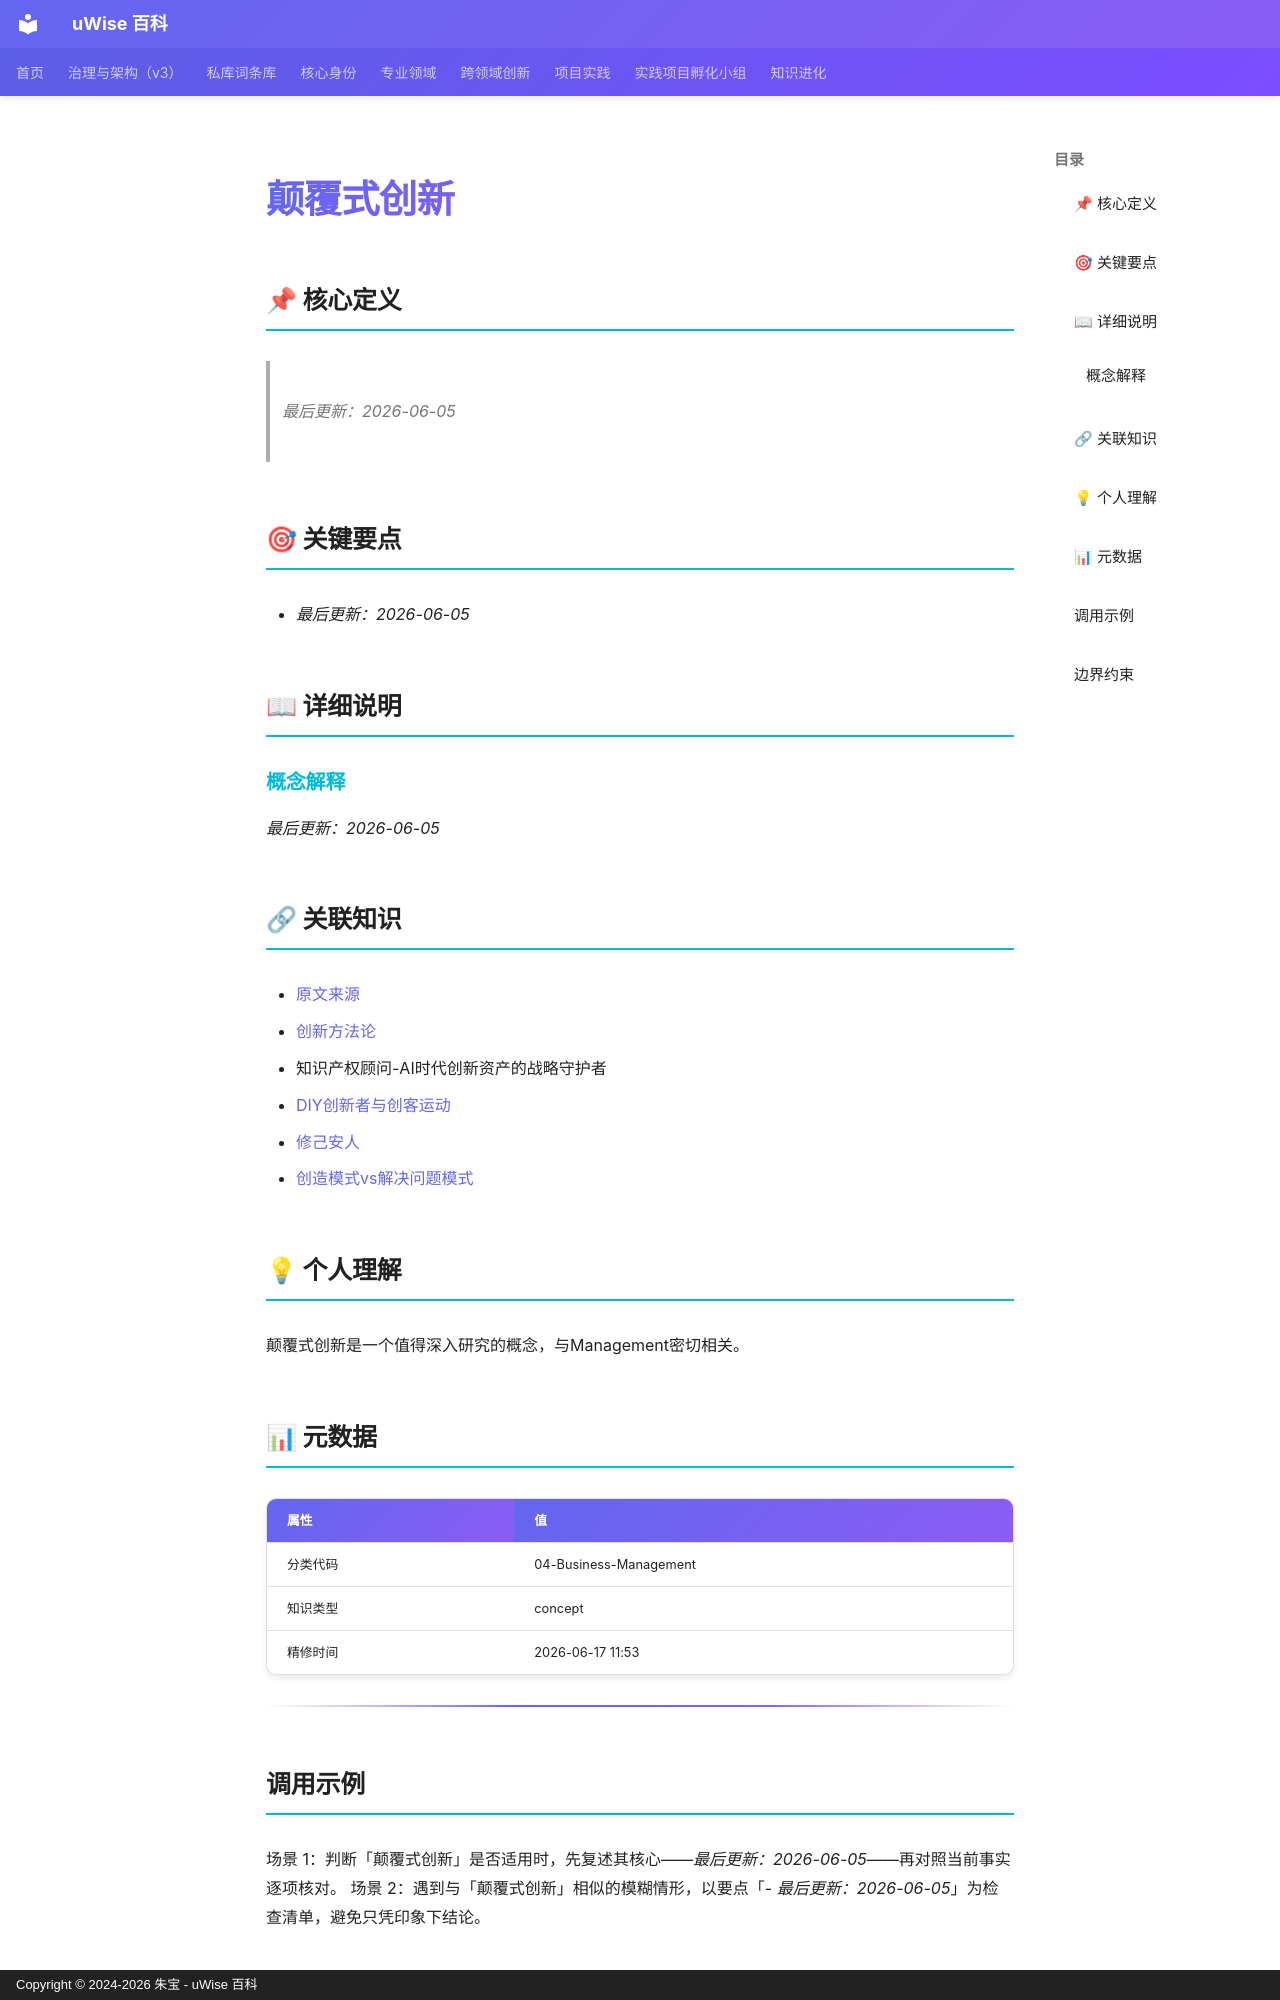

repository: zhubao315/uWise · page: vault-encyclopedia/md-38506a6c/index.html · generator: mkdocs · copyright: Copyright © 2024-2026 朱宝 - uWise 百科

---
title: "颠覆式创新"
description: "最后更新：2026-06-05"
---

# 颠覆式创新

## 📌 核心定义

> *最后更新：2026-06-05*
## 🎯 关键要点

- *最后更新：2026-06-05*

## 📖 详细说明

### 概念解释

*最后更新：2026-06-05*


## 🔗 关联知识

- [原文来源](../md-38506a6c/)
- [创新方法论](../md-5eb899a3/)
- 知识产权顾问-AI时代创新资产的战略守护者
- [DIY创新者与创客运动](../diy-md-b075d17e/)
- [修己安人](../md-39b913c5/)
- [创造模式vs解决问题模式](../vs-md-d6d3ad47/)

## 💡 个人理解

颠覆式创新是一个值得深入研究的概念，与Management密切相关。
## 📊 元数据

| 属性 | 值 |
|------|-----|
| 分类代码 | 04-Business-Management |
| 知识类型 | concept |
| 精修时间 | 2026-06-17 11:53 |

---

## 调用示例

场景 1：判断「颠覆式创新」是否适用时，先复述其核心——*最后更新：2026-06-05*——再对照当前事实逐项核对。
场景 2：遇到与「颠覆式创新」相似的模糊情形，以要点「- *最后更新：2026-06-05*」为检查清单，避免只凭印象下结论。
